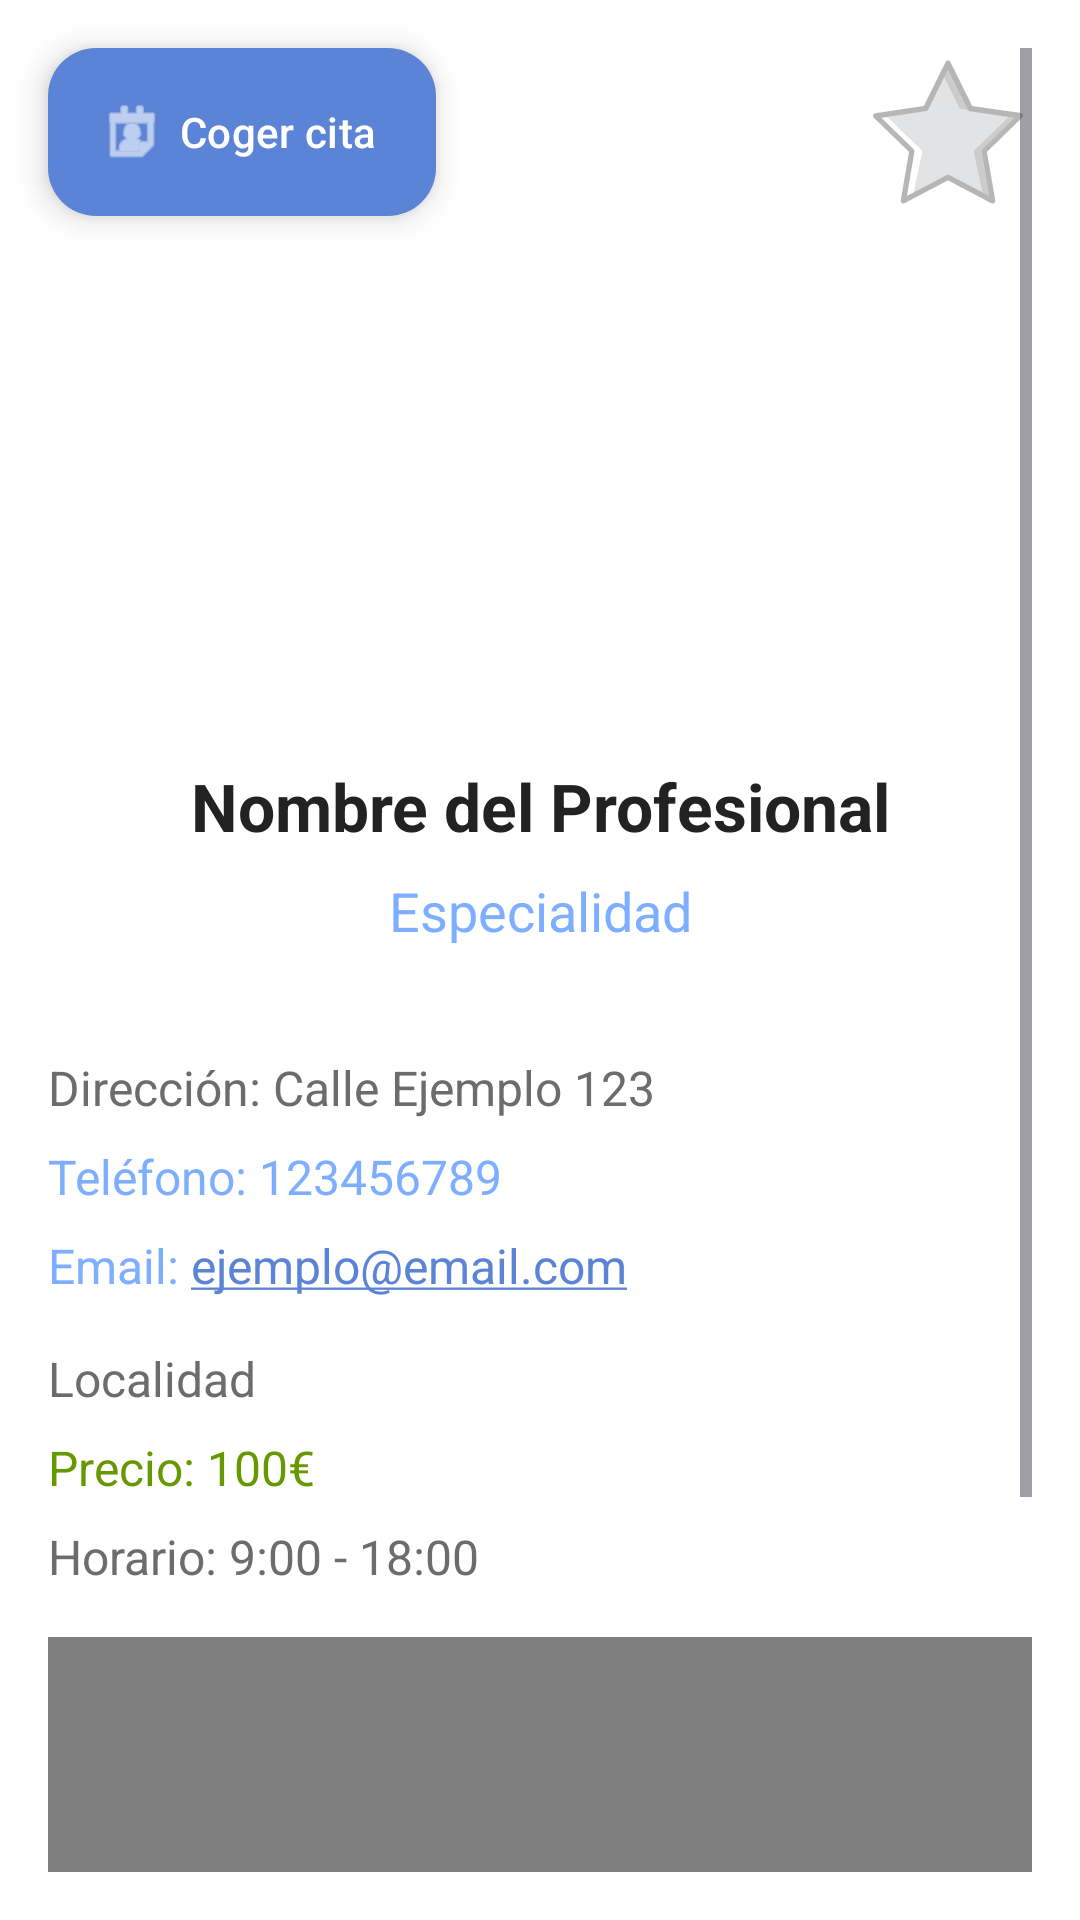

Android layout source for this screen:
<!-- AndroidManifest.xml: application theme Theme.VitaSaludApp -->
<!-- res/layout/fragment_detalle.xml -->
<androidx.constraintlayout.widget.ConstraintLayout
    xmlns:android="http://schemas.android.com/apk/res/android"
    xmlns:app="http://schemas.android.com/apk/res-auto"
    android:layout_width="match_parent"
    android:layout_height="match_parent"
    android:background="@color/colorBackground">

<ScrollView
        android:id="@+id/scrollView"
        android:layout_width="match_parent"
        android:layout_height="0dp"
        android:fillViewport="true"
        android:padding="16dp"
        app:layout_constraintTop_toTopOf="parent"
        app:layout_constraintStart_toStartOf="parent"
        app:layout_constraintEnd_toEndOf="parent"
        app:layout_constraintBottom_toBottomOf="parent">

    <androidx.constraintlayout.widget.ConstraintLayout
        android:layout_width="match_parent"
        android:layout_height="wrap_content">

        
        <ImageButton
            android:id="@+id/button_favorite"
            android:layout_width="56dp"
            android:layout_height="56dp"
            android:background="@null"
            android:src="@drawable/ic_star_favorite_empty"
            android:contentDescription="@string/a_adir_a_favoritos"
            app:layout_constraintEnd_toEndOf="parent"
            app:layout_constraintTop_toTopOf="parent" />

        
        <ImageView
            android:id="@+id/profesional_image"
            android:layout_width="150dp"
            android:layout_height="150dp"
            android:layout_gravity="center"
            android:layout_marginTop="16dp"
            android:contentDescription="@string/imagen_del_profesional"
            android:scaleType="centerCrop"
            android:src="@drawable/ic_launcher_foreground"
            app:layout_constraintEnd_toEndOf="parent"
            app:layout_constraintStart_toStartOf="parent"
            app:layout_constraintTop_toBottomOf="@id/button_favorite" />

        
        <TextView
            android:id="@+id/nombre_detalle"
            android:layout_width="0dp"
            android:layout_height="wrap_content"
            android:text="@string/nombre_del_profesional"
            android:textSize="22sp"
            android:textStyle="bold"
            android:gravity="center_horizontal"
            android:layout_marginTop="16dp"
            android:textColor="@color/colorText"
            app:layout_constraintTop_toBottomOf="@id/profesional_image"
            app:layout_constraintStart_toStartOf="parent"
            app:layout_constraintEnd_toEndOf="parent" />

        
        <TextView
            android:id="@+id/especialidad_detalle"
            android:layout_width="0dp"
            android:layout_height="wrap_content"
            android:layout_marginTop="8dp"
            android:gravity="center_horizontal"
            android:paddingBottom="20dp"
            android:text="@string/especialidad"
            android:textColor="@color/colorSecondary"
            android:textSize="18sp"
            app:layout_constraintEnd_toEndOf="parent"
            app:layout_constraintStart_toStartOf="parent"
            app:layout_constraintTop_toBottomOf="@id/nombre_detalle" />

        
        <TextView
            android:id="@+id/direccion_detalle"
            android:layout_width="0dp"
            android:layout_height="wrap_content"
            android:text="@string/direcci_n_calle_ejemplo_123"
            android:textSize="16sp"
            android:textColor="@color/colorTextSecondary"
            android:layout_marginTop="16dp"
            app:layout_constraintTop_toBottomOf="@id/especialidad_detalle"
            app:layout_constraintStart_toStartOf="parent"
            app:layout_constraintEnd_toEndOf="parent" />

        
        <TextView
            android:id="@+id/telefono_detalle"
            android:layout_width="0dp"
            android:layout_height="wrap_content"
            android:text="@string/tel_fono_123456789"
            android:textSize="16sp"
            android:textColor="@color/colorSecondary"
            android:clickable="true"
            android:focusable="true"
            android:autoLink="phone"
            android:layout_marginTop="8dp"
            app:layout_constraintTop_toBottomOf="@id/direccion_detalle"
            app:layout_constraintStart_toStartOf="parent"
            app:layout_constraintEnd_toEndOf="parent" />


        
        <TextView
            android:id="@+id/email_detalle"
            android:layout_width="0dp"
            android:layout_height="wrap_content"
            android:text="@string/email_ejemplo_email_com"
            android:textSize="16sp"
            android:textColor="@color/colorSecondary"
            android:clickable="true"
            android:focusable="true"
            android:layout_marginTop="8dp"
            app:layout_constraintTop_toBottomOf="@id/telefono_detalle"
            app:layout_constraintStart_toStartOf="parent"
            app:layout_constraintEnd_toEndOf="parent"
            android:autoLink="email"/>

        
        <TextView
            android:id="@+id/localidad_detalle"
            android:layout_width="0dp"
            android:layout_height="wrap_content"
            android:text="@string/localidadEjem"
            android:textSize="16sp"
            android:textColor="@color/colorTextSecondary"
            android:layout_marginTop="16dp"
            app:layout_constraintTop_toBottomOf="@id/email_detalle"
            app:layout_constraintStart_toStartOf="parent"
            app:layout_constraintEnd_toEndOf="parent" />

        
        <TextView
            android:id="@+id/precio_detalle"
            android:layout_width="0dp"
            android:layout_height="wrap_content"
            android:text="@string/precio_100"
            android:textSize="16sp"
            android:textColor="@android:color/holo_green_dark"
            android:layout_marginTop="8dp"
            app:layout_constraintTop_toBottomOf="@id/localidad_detalle"
            app:layout_constraintStart_toStartOf="parent"
            app:layout_constraintEnd_toEndOf="parent" />

        
        <TextView
            android:id="@+id/horario_detalle"
            android:layout_width="0dp"
            android:layout_height="wrap_content"
            android:text="@string/horario_9_00_18_00"
            android:textSize="16sp"
            android:textColor="@color/colorTextSecondary"
            android:layout_marginTop="8dp"
            app:layout_constraintTop_toBottomOf="@id/precio_detalle"
            app:layout_constraintStart_toStartOf="parent"
            app:layout_constraintEnd_toEndOf="parent" />

        
        <org.osmdroid.views.MapView
            android:id="@+id/mapView"
            android:layout_width="match_parent"
            android:layout_height="200dp"
            android:layout_marginTop="16dp"
            app:layout_constraintTop_toBottomOf="@id/horario_detalle"
            app:layout_constraintStart_toStartOf="parent"
            app:layout_constraintEnd_toEndOf="parent"/>

        
        <Button
            android:id="@+id/button_como_llegar"
            android:layout_width="match_parent"
            android:layout_height="wrap_content"
            android:layout_marginTop="12dp"
            android:text="@string/c_mo_llegar"
            android:textStyle="bold"
            android:textColor="@android:color/white"
            android:backgroundTint="@color/colorPrimary"
            app:layout_constraintTop_toBottomOf="@id/mapView"
            app:layout_constraintStart_toStartOf="parent"
            app:layout_constraintEnd_toEndOf="parent" />

    </androidx.constraintlayout.widget.ConstraintLayout>

</ScrollView>


<com.google.android.material.floatingactionbutton.ExtendedFloatingActionButton
    android:id="@+id/fab_reservar_cita"
    android:layout_width="wrap_content"
    android:layout_height="wrap_content"
    android:layout_margin="16dp"
    android:text="@string/coger_cita"
    android:textColor="@android:color/white"
    app:backgroundTint="@color/colorPrimary"
    app:icon="@android:drawable/ic_menu_my_calendar"
    app:iconPadding="4dp"
    app:iconTint="@android:color/white"
    app:layout_constraintStart_toStartOf="parent"
    app:layout_constraintTop_toTopOf="parent" />

</androidx.constraintlayout.widget.ConstraintLayout>
<!-- resources referenced by this layout -->
<resources>
  <color name="colorBackground">@color/white</color>
  <color name="colorPrimary">@color/blue_500</color>
  <color name="colorSecondary">@color/blue_200</color>
  <color name="colorText">@color/gray_800</color>
  <color name="colorTextSecondary">@color/gray_500</color>
  <string name="a_adir_a_favoritos">Añadir a favoritos</string>
  <string name="c_mo_llegar">Cómo llegar</string>
  <string name="coger_cita">Coger cita</string>
  <string name="direcci_n_calle_ejemplo_123">Dirección: Calle Ejemplo 123</string>
  <string name="email_ejemplo_email_com">Email: ejemplo@email.com</string>
  <string name="especialidad">Especialidad</string>
  <string name="horario_9_00_18_00">Horario: 9:00 - 18:00</string>
  <string name="imagen_del_profesional">Imagen del profesional</string>
  <string name="localidadEjem">Localidad</string>
  <string name="nombre_del_profesional">Nombre del Profesional</string>
  <string name="precio_100">Precio: 100€</string>
  <string name="tel_fono_123456789">Teléfono: 123456789</string>
  <style name="Theme.VitaSaludApp" parent="Base.Theme.VitaSaludApp" />
  <color name="white">#FFFFFF</color>
  <color name="blue_500">#5B84D6</color>
  <color name="blue_200">#7DAEFF</color>
  <color name="gray_800">#222222</color>
  <color name="gray_500">#6C6C6C</color>
  <style name="Base.Theme.VitaSaludApp" parent="Theme.Material3.DayNight.NoActionBar">
          
          <item name="colorPrimary">@color/colorPrimary</item>
          <item name="colorPrimaryContainer">@color/colorPrimaryLight</item>
          <item name="colorOnPrimary">@color/colorOnPrimary</item>
  
          
          <item name="colorSecondary">@color/colorSecondary</item>
          <item name="colorSecondaryContainer">@color/colorPrimaryDark</item>
          <item name="colorOnSecondary">@color/colorOnPrimary</item>
  
          
          <item name="android:colorBackground">@color/colorBackground</item> 
          <item name="colorSurface">@color/colorSurface</item>
          <item name="colorOnSurface">@color/colorText</item>
          <item name="colorOnSurfaceVariant">@color/colorTextSecondary</item>
  
          
          <item name="colorPrimaryInverse">@color/blue_700</item>
          <item name="colorSurfaceVariant">@color/blue_50</item>
  
          
          <item name="android:statusBarColor">?attr/colorPrimaryContainer</item> 
          <item name="android:navigationBarColor">@color/colorBackground</item> 
      </style>
  <color name="colorPrimaryLight">@color/blue_100</color>
  <color name="colorOnPrimary">@color/white</color>
  <color name="colorPrimaryDark">@color/blue_700</color>
  <color name="colorSurface">@color/gray_50</color>
  <color name="blue_700">#3A5FA3</color>
  <color name="blue_50">#E6F0FF</color>
  <color name="blue_100">#A6C8FF</color>
  <color name="gray_50">#F9FAFC</color>
</resources>
